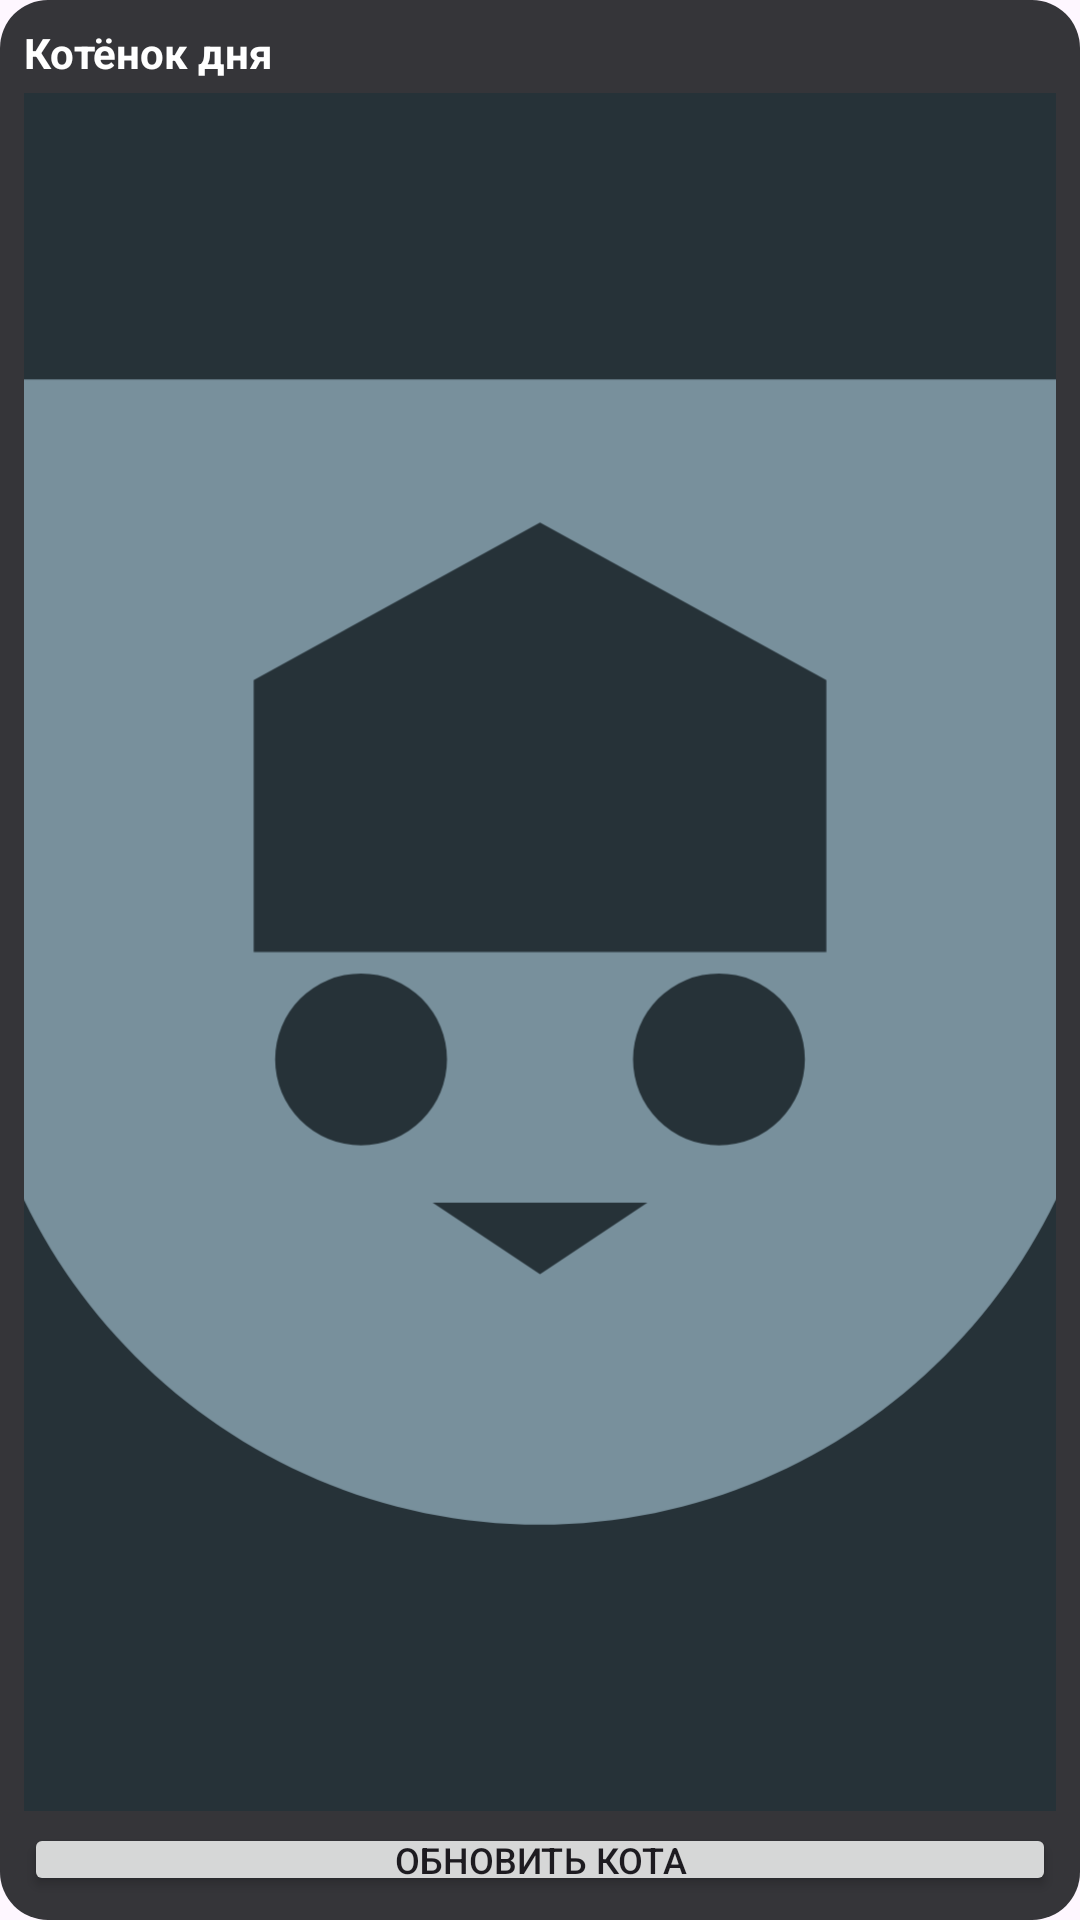

This screen was rendered from an Android layout file. Write that file and the resources it references.
<!-- AndroidManifest.xml: application theme Theme.AndroidLabs -->
<!-- res/layout/widget_cat.xml -->
<?xml version="1.0" encoding="utf-8"?>
<LinearLayout xmlns:android="http://schemas.android.com/apk/res/android"
    android:layout_width="match_parent"
    android:layout_height="match_parent"
    android:background="@drawable/widget_background"
    android:orientation="vertical"
    android:padding="8dp">

    <TextView
        android:id="@+id/widget_title"
        android:layout_width="match_parent"
        android:layout_height="wrap_content"
        android:ellipsize="end"
        android:maxLines="1"
        android:text="@string/lab6_widget_title"
        android:textColor="#FFFFFFFF"
        android:textSize="14sp"
        android:textStyle="bold" />

    <ImageView
        android:id="@+id/widget_image"
        android:layout_width="match_parent"
        android:layout_height="0dp"
        android:layout_marginTop="4dp"
        android:layout_weight="1"
        android:contentDescription="@string/lab6_widget_desc"
        android:scaleType="centerCrop"
        android:src="@drawable/cat_placeholder" />

    <Button
        android:id="@+id/widget_button"
        android:layout_width="match_parent"
        android:layout_height="wrap_content"
        android:layout_marginTop="4dp"
        android:minHeight="0dp"
        android:paddingTop="4dp"
        android:paddingBottom="4dp"
        android:text="@string/lab6_widget_update"
        android:textSize="12sp" />
</LinearLayout>
<!-- resources referenced by this layout -->
<resources>
  <!-- drawable cat_placeholder (drawable) -->
  <vector xmlns:android="http://schemas.android.com/apk/res/android"
      android:width="120dp"
      android:height="120dp"
      android:viewportWidth="24"
      android:viewportHeight="24">
      <path
          android:fillColor="#263238"
          android:pathData="M0,0h24v24h-24z" />
      <path
          android:fillColor="#78909C"
          android:pathData="M12,4L4,4v8c0,4.4 3.6,8 8,8s8,-3.6 8,-8L20,4L12,4zM12,6l4,2.2L16,12L8,12L8,8.2L12,6zM9.5,13.5m-1.2,0a1.2,1.2 0,1 1,2.4 0a1.2,1.2 0,1 1,-2.4 0M14.5,13.5m-1.2,0a1.2,1.2 0,1 1,2.4 0a1.2,1.2 0,1 1,-2.4 0M12,16.5l-1.5,-1h3z" />
  </vector>
  <!-- drawable widget_background (drawable) -->
  <?xml version="1.0" encoding="utf-8"?>
  <shape xmlns:android="http://schemas.android.com/apk/res/android"
      android:shape="rectangle">
      <solid android:color="#E6202124" />
      <corners android:radius="16dp" />
  </shape>
  <string name="lab6_widget_desc">Виджет с картинкой кота из Wikimedia Commons</string>
  <string name="lab6_widget_title">Котёнок дня</string>
  <string name="lab6_widget_update">Обновить кота</string>
  <style name="Theme.AndroidLabs" parent="Base.Theme.AndroidLabs" />
  <style name="Base.Theme.AndroidLabs" parent="Theme.Material3.DayNight.NoActionBar">
          
          <item name="android:windowLightStatusBar">true</item>
          <item name="android:windowLightNavigationBar">true</item>
      </style>
</resources>
